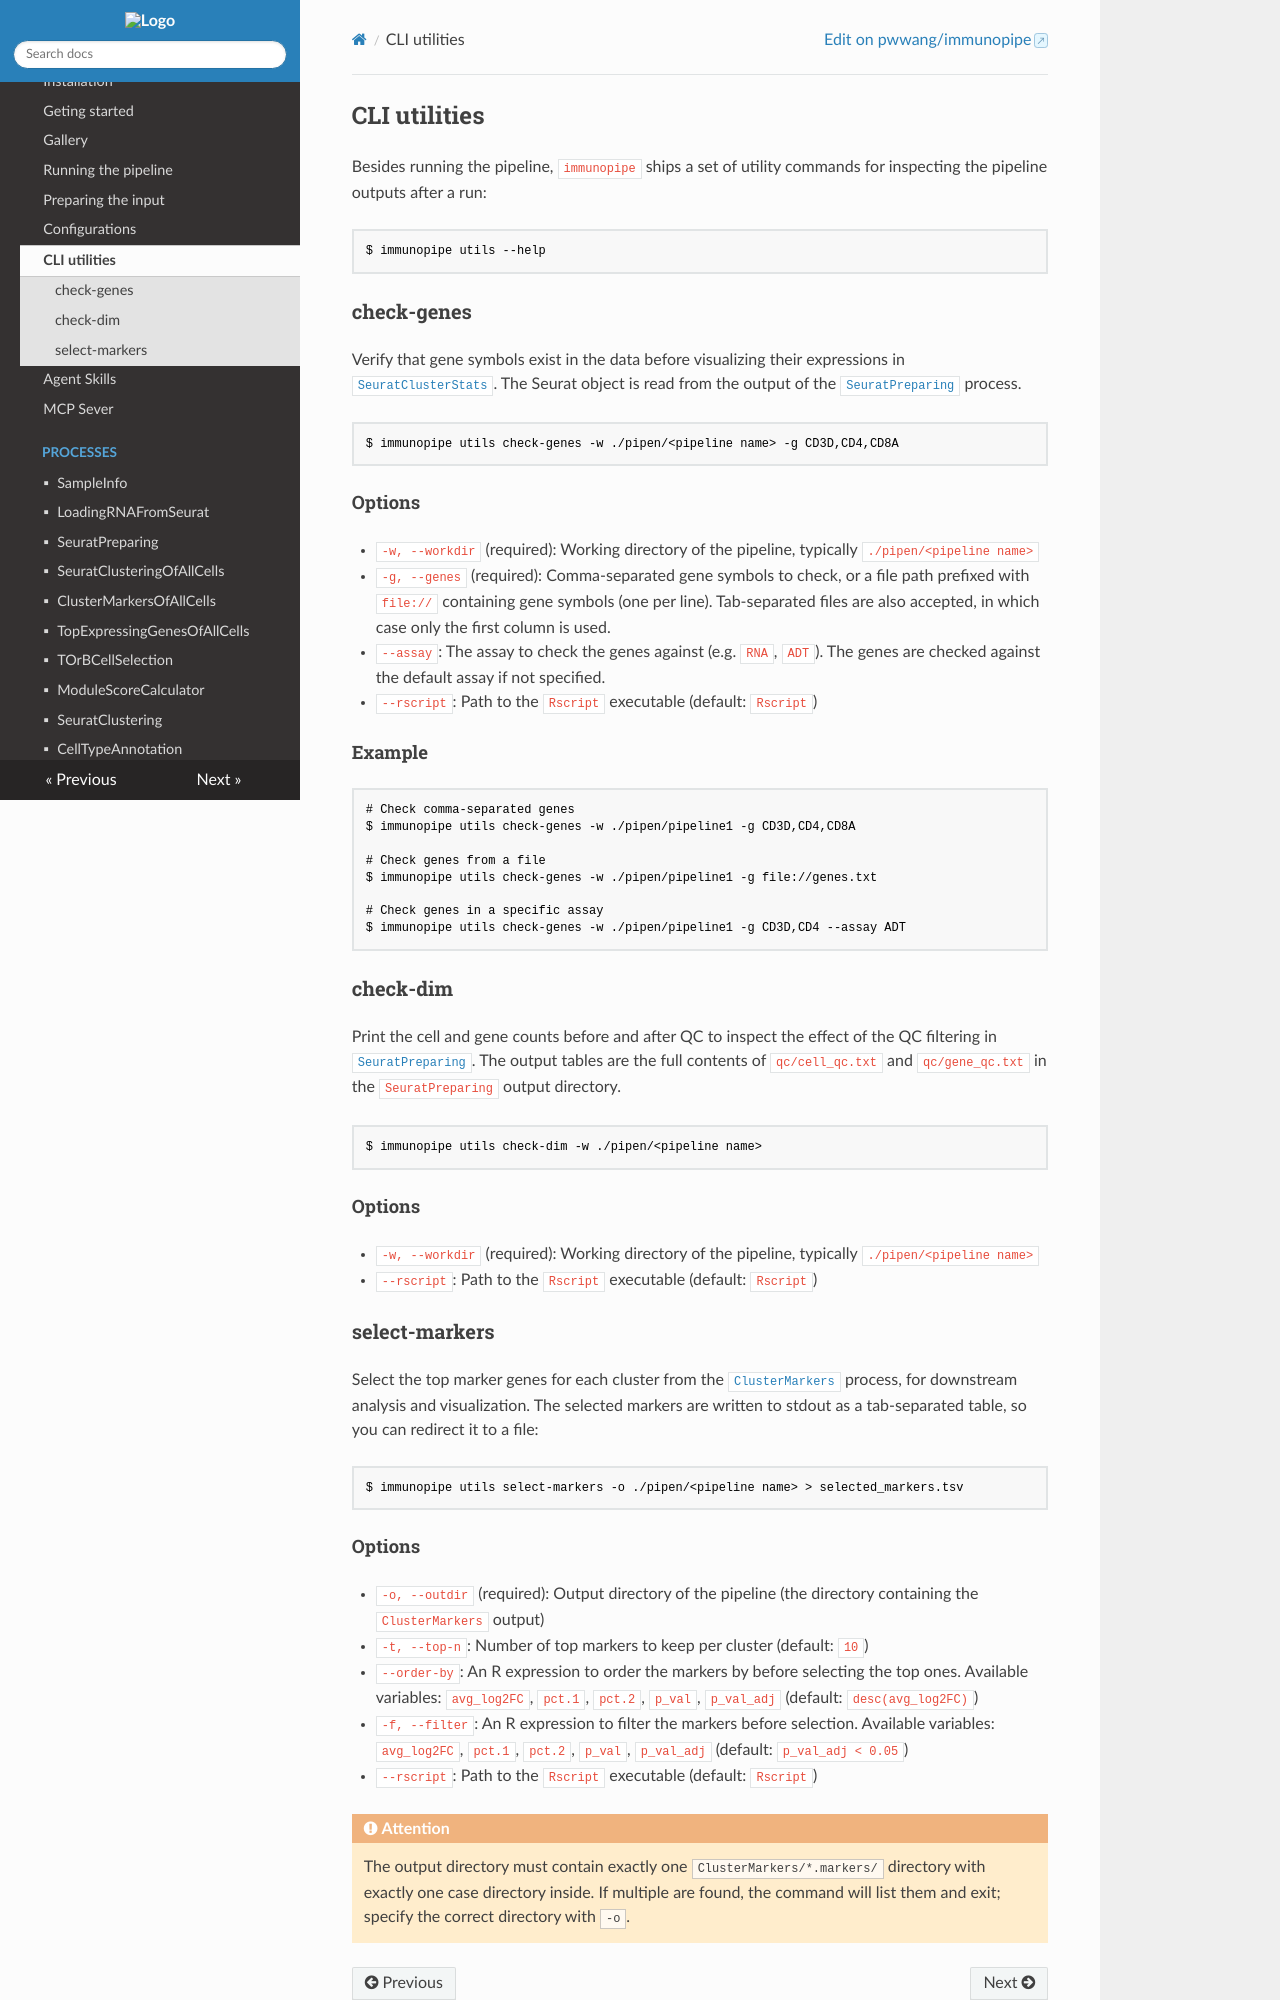

repository: pwwang/immunopipe · page: 2.6.0/cli-utils/index.html · generator: mkdocs

# CLI utilities

Besides running the pipeline, `immunopipe` ships a set of utility commands for inspecting the pipeline outputs after a run:

```shell
$ immunopipe utils --help
```

## check-genes

Verify that gene symbols exist in the data before visualizing their expressions in [`SeuratClusterStats`](./processes/SeuratClusterStats.md). The Seurat object is read from the output of the [`SeuratPreparing`](./processes/SeuratPreparing.md) process.

```shell
$ immunopipe utils check-genes -w ./pipen/<pipeline name> -g CD3D,CD4,CD8A
```

### Options

- `-w, --workdir` (required): Working directory of the pipeline, typically `./pipen/<pipeline name>`
- `-g, --genes` (required): Comma-separated gene symbols to check, or a file path prefixed with `file://` containing gene symbols (one per line). Tab-separated files are also accepted, in which case only the first column is used.
- `--assay`: The assay to check the genes against (e.g. `RNA`, `ADT`). The genes are checked against the default assay if not specified.
- `--rscript`: Path to the `Rscript` executable (default: `Rscript`)

### Example

```shell
# Check comma-separated genes
$ immunopipe utils check-genes -w ./pipen/pipeline1 -g CD3D,CD4,CD8A

# Check genes from a file
$ immunopipe utils check-genes -w ./pipen/pipeline1 -g file://genes.txt

# Check genes in a specific assay
$ immunopipe utils check-genes -w ./pipen/pipeline1 -g CD3D,CD4 --assay ADT
```

## check-dim

Print the cell and gene counts before and after QC to inspect the effect of the QC filtering in [`SeuratPreparing`](./processes/SeuratPreparing.md). The output tables are the full contents of `qc/cell_qc.txt` and `qc/gene_qc.txt` in the `SeuratPreparing` output directory.

```shell
$ immunopipe utils check-dim -w ./pipen/<pipeline name>
```

### Options

- `-w, --workdir` (required): Working directory of the pipeline, typically `./pipen/<pipeline name>`
- `--rscript`: Path to the `Rscript` executable (default: `Rscript`)

## select-markers

Select the top marker genes for each cluster from the [`ClusterMarkers`](./processes/ClusterMarkers.md) process, for downstream analysis and visualization. The selected markers are written to stdout as a tab-separated table, so you can redirect it to a file:

```shell
$ immunopipe utils select-markers -o ./pipen/<pipeline name> > selected_markers.tsv
```
